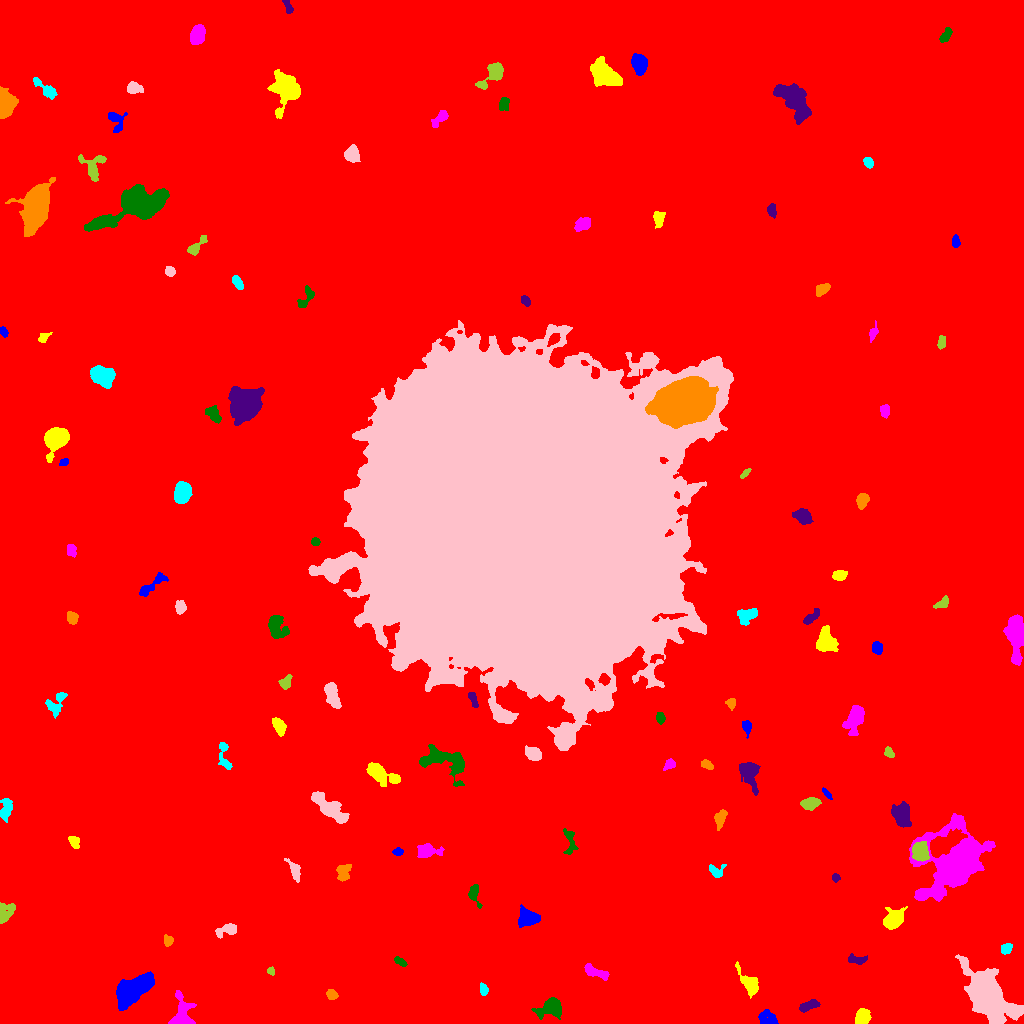

Source data for this figure (header and first rows):
ID, X, Y, A, B, theta, total_flux, mu_max, mu_median, mu_mean, R_fwhm, R_e, R10, R90, x_start, x_end, y_start, y_end, area, greylevel
0, 521.1, 490.8, 312, 297.3, -0.8044, 2263176, 17.0, 2.0, 2.501, 68.55, 238.3, 89.31, 397.3, 0, 1023, 0, 1023, 904922, 2.501
1, 767.5, 4.652, 4.948, 3.446, -0.2403, 595.0, 6.0, 2.0, 2.742, 5.809, 4.687, 1.871, 7.356, 758, 778, 0, 14, 217, 9.742
2, 862.9, 7.232, 3.806, 3.001, 1.093, 482.0, 7.0, 2.0, 2.231, 3.827, 4.297, 1.596, 6.794, 855, 871, 0, 15, 216, 12.23
3, 181.2, 6.364, 7.839, 4.921, 1.491, 2971, 29.0, 4.0, 6.861, 4.72, 4.754, 1.784, 9.236, 168, 196, 0, 33, 433, 13.86
4, 551, 16.44, 6.559, 4.182, 0.3575, 1676, 12.0, 3.0, 4.308, 5.726, 5.382, 2.111, 9.356, 531, 561, 4, 26, 389, 11.31
5, 809.1, 17.82, 5.729, 2.155, 0.334, 788.0, 9.0, 5.0, 4.477, 5.47, 4.406, 1.784, 6.555, 799, 820, 11, 24, 176, 10.48
6, 331.5, 28.64, 2.666, 2.289, -0.8155, 415.0, 8.0, 4.0, 3.915, 4.184, 3.141, 1.262, 5.015, 326, 338, 24, 34, 106, 10.92
7, 483.6, 33.88, 3.005, 2.003, -1.259, 261.0, 5.0, 3.0, 2.777, 4.297, 3.192, 1.262, 4.754, 480, 488, 28, 41, 94, 9.777
8, 986, 28.58, 11, 6.942, -0.9195, 33517, 82.0, 7.0, 17.03, 9.756, 9.356, 3.7, 17.45, 955, 1023, 0, 69, 1968, 24.03
9, 270.7, 52.57, 2.119, 1.62, -1.217, 190.0, 8.0, 3.0, 3.276, 2.326, 2.185, 0.7979, 3.656, 267, 274, 48, 57, 58, 10.28
10, 661.8, 47.87, 6.579, 1.975, -0.6626, 430.0, 5.0, 2.0, 2.287, 4.478, 4.222, 1.596, 6.723, 649, 671, 40, 58, 188, 9.287
11, 134.6, 34.28, 10.54, 4.85, 0.6468, 7280, 21.0, 8.0, 8.292, 9.39, 8.722, 3.478, 13.92, 116, 154, 13, 52, 878, 15.29
12, 749.9, 39.1, 6.491, 3.118, -0.9714, 1557, 14.0, 4.0, 4.896, 5.809, 4.886, 1.871, 8.038, 735, 758, 25, 62, 318, 11.9
13, 595.9, 51.14, 7.345, 2.37, -0.3866, 1128, 9.0, 5.0, 5.036, 6.676, 5.046, 2.034, 7.548, 584, 609, 43, 60, 224, 12.04
14, 400.1, 62.01, 3.542, 1.604, -0.5854, 254.0, 5.0, 3.0, 2.761, 4.107, 3.09, 1.262, 4.687, 394, 407, 57, 67, 92, 9.761
15, 856.8, 63.83, 5.298, 2.037, -0.09858, 305.0, 5.0, 2.0, 2.089, 3.785, 3.868, 1.493, 6.024, 848, 867, 59, 70, 146, 9.089
16, 168.1, 83.27, 2.384, 2.184, -1.517, 197.0, 4.0, 2.0, 2.031, 4.406, 2.985, 1.128, 4.514, 164, 173, 77, 89, 97, 10.03
17, 1006, 75.05, 3.005, 2.296, 0.7063, 364.0, 6.0, 3.0, 3.193, 4.853, 3.338, 1.382, 5.14, 1001, 1012, 69, 80, 114, 10.19
18, 226.9, 93.49, 5.934, 2.673, 0.2815, 730.0, 8.0, 4.0, 3.596, 5.698, 4.406, 1.693, 6.817, 215, 236, 85, 100, 203, 10.6
19, 5.401, 110.4, 5.594, 3.595, 1.026, 684.0, 6.0, 3.0, 2.803, 6.676, 4.951, 1.954, 7.569, 0, 15, 100, 121, 244, 9.803
20, 358.2, 109.6, 6.269, 2.355, 0.42, 646.0, 8.0, 3.0, 3.382, 4.983, 3.989, 1.596, 6.531, 348, 370, 102, 119, 191, 10.38
21, 527.8, 105.3, 4.866, 3.722, -0.02663, 1897, 14.0, 5.0, 5.784, 6.457, 5.171, 2.034, 8.406, 518, 540, 96, 119, 328, 12.78
22, 893.6, 103.5, 4.741, 3.608, 0.6861, 3341, 27.0, 7.0, 9.204, 5.726, 5.046, 2.034, 8.349, 883, 907, 94, 117, 363, 16.2
23, 956, 160.6, 16.02, 11.68, 0.776, 39128, 84.0, 7.0, 13.42, 8.722, 11.08, 3.989, 24.46, 909, 995, 122, 210, 2915, 18.42
24, 474.4, 129.3, 6.179, 2.734, -1.361, 323.0, 4.0, 2.0, 1.923, 5.754, 4.146, 1.596, 6.531, 468, 482, 115, 139, 168, 8.923
25, 835.3, 146.1, 1.959, 1.849, -0.7152, 213.0, 7.0, 3.0, 3.328, 3.09, 2.394, 0.9772, 3.785, 832, 840, 141, 150, 64, 10.33
26, 343.7, 150.5, 4.612, 3.227, 1.298, 522.0, 6.0, 2.0, 2.584, 5.352, 4.442, 1.693, 6.979, 336, 351, 142, 159, 202, 9.584
27, 716.2, 152.1, 3.754, 3.3, -0.3413, 436.0, 7.0, 2.0, 2.926, 4.107, 3.656, 1.382, 5.863, 709, 726, 146, 159, 149, 9.926
28, 294.6, 152.9, 5.2, 2.359, -1.204, 574.0, 9.0, 3.0, 3.154, 3.785, 3.827, 1.382, 6.333, 284, 300, 141, 165, 182, 12.15
29, 920.4, 171.7, 4.244, 3.576, -1.358, 2776, 25.0, 8.0, 9.41, 5.323, 4.951, 1.954, 7.979, 912, 929, 162, 182, 295, 22.41
30, 615, 173.1, 7.155, 2.32, -0.8974, 743.0, 8.0, 3.0, 2.948, 5.557, 4.983, 1.871, 7.695, 606, 626, 157, 185, 252, 9.948
31, 397.9, 171.5, 2.21, 1.835, -9.585497419854066e-12, 172.0, 5.0, 2.0, 2.263, 3.29, 2.585, 0.9772, 3.989, 392, 403, 168, 176, 76, 12.26
32, 74.28, 181.4, 3.256, 2.211, -1.045, 399.0, 7.0, 3.0, 3.325, 4.107, 3.385, 1.262, 5.323, 68, 79, 175, 187, 120, 10.32
33, 428.2, 172.5, 5.731, 3.015, 0.008302, 778.0, 8.0, 2.0, 2.871, 5.293, 4.652, 1.784, 7.756, 417, 444, 166, 180, 271, 9.871
34, 569.1, 183.3, 7.643, 2.866, -1.453, 336.0, 5.0, 1.0, 1.714, 3.338, 4.146, 1.493, 7.047, 563, 578, 169, 195, 196, 8.714
35, 901.2, 208.6, 5.334, 4.027, -1.371, 2539, 16.0, 6.0, 6.544, 6.864, 5.754, 2.257, 9.184, 891, 911, 196, 222, 388, 14.54
36, 720.6, 206.2, 4.188, 2.16, 1.142, 250.0, 4.0, 1.0, 1.42, 4.886, 3.523, 1.382, 5.698, 714, 727, 193, 214, 176, 9.42
37, 5.77, 214, 5.955, 2.629, 1.382, 487.0, 5.0, 2.0, 2.174, 4.983, 4.687, 1.784, 7.399, 0, 12, 201, 225, 224, 9.174
38, 329.6, 215, 11.14, 3.587, -0.7065, 2406, 12.0, 4.0, 4.312, 7.181, 7.136, 2.706, 11.31, 311, 349, 200, 232, 558, 11.31
39, 809.6, 219.6, 4.1, 2.55, 0.1215, 1383, 18.0, 6.0, 6.714, 4.754, 4.068, 1.596, 6.604, 800, 821, 213, 226, 206, 13.71
40, 253.5, 222.5, 2.882, 2.016, 0.9082, 359.0, 9.0, 3.0, 3.74, 3.141, 3.038, 1.128, 4.853, 247, 258, 218, 229, 96, 10.74
41, 826.6, 229.7, 3.49, 1.229, -0.902, 224.0, 7.0, 3.0, 3.155, 2.932, 2.585, 0.9772, 4.146, 822, 832, 224, 236, 71, 10.15
42, 380.2, 249.7, 9.12, 3.668, -0.4684, 1398, 8.0, 3.0, 3.199, 7.485, 6.206, 2.459, 9.997, 366, 400, 237, 261, 437, 10.2
43, 669.7, 259.1, 3.086, 2.292, 0.6423, 344.0, 6.0, 3.0, 3.215, 4.618, 3.29, 1.262, 4.983, 663, 675, 253, 265, 107, 10.21
44, 446.6, 261.9, 13.76, 6.518, -0.2897, 2064, 8.0, 2.0, 2.855, 7.838, 7.959, 2.985, 13.06, 419, 464, 237, 279, 723, 9.855
45, 749.8, 250.2, 8.028, 4.541, -1.29, 859.0, 5.0, 2.0, 2.085, 6.433, 6.206, 2.394, 10.12, 739, 760, 228, 261, 412, 9.085
46, 707.5, 258.5, 3.205, 1.966, -0.6155, 251.0, 5.0, 2.0, 2.461, 3.989, 3.141, 1.262, 4.853, 701, 713, 254, 264, 102, 9.461
47, 224.5, 266.5, 8.646, 2.615, -1.39, 388.0, 5.0, 2.0, 1.93, 4.652, 4.068, 1.596, 6.747, 218, 232, 254, 281, 201, 9.93
48, 533, 269.2, 4.094, 2.941, -0.4797, 524.0, 6.0, 2.0, 2.556, 5.67, 4.406, 1.693, 6.91, 525, 541, 263, 278, 205, 9.556
49, 889.1, 270.5, 2.632, 1.744, -0.837, 173.0, 4.0, 2.0, 1.88, 3.989, 2.706, 1.128, 4.26, 884, 894, 266, 277, 92, 9.88
50, 936.6, 289.1, 6.156, 4.768, 0.3605, 8714, 43.0, 9.0, 13.51, 7.313, 6.433, 2.585, 10.91, 920, 958, 275, 306, 645, 21.51
51, 746.6, 297.7, 3.165, 2.062, -1.365, 179.0, 4.0, 1.0, 1.517, 3.827, 2.821, 1.128, 4.886, 742, 751, 285, 303, 118, 9.517
52, 278.7, 297.1, 4.472, 2.672, -1.101, 654.0, 7.0, 3.0, 3.442, 5.352, 4.37, 1.784, 6.723, 272, 286, 287, 306, 190, 10.44
53, 854.5, 304.3, 7.818, 4.16, 1.169, 1741, 9.0, 4.0, 4.155, 7.442, 6.604, 2.585, 10.12, 842, 864, 288, 318, 419, 11.16
54, 660.2, 305.6, 2.749, 2.048, -1.418, 235.0, 5.0, 2.0, 2.448, 3.478, 2.985, 1.128, 4.754, 656, 665, 299, 311, 96, 10.45
55, 473.1, 324.2, 4.335, 1.759, -1.191, 323.0, 6.0, 3.0, 2.858, 4.687, 3.432, 1.262, 5.232, 468, 478, 316, 331, 113, 12.86
56, 731.1, 320.4, 2.584, 2.176, -1.56, 254.0, 5.0, 3.0, 2.731, 3.868, 2.932, 1.262, 4.583, 725, 735, 313, 325, 93, 10.73
57, 55.5, 319.7, 6.878, 4.012, 0.9873, 885.0, 7.0, 3.0, 3.444, 5.971, 5.293, 2.111, 8.156, 45, 67, 305, 331, 257, 9.444
58, 332.2, 328.1, 7.506, 2.866, -1.216, 923.0, 8.0, 3.0, 3.016, 5.585, 5.352, 1.954, 8.575, 324, 341, 315, 341, 306, 10.02
59, 285.8, 341.1, 3.92, 2.609, 1.005, 371.0, 5.0, 3.0, 2.708, 4.918, 3.949, 1.493, 5.917, 278, 292, 334, 349, 137, 9.708
... 66 more rows
